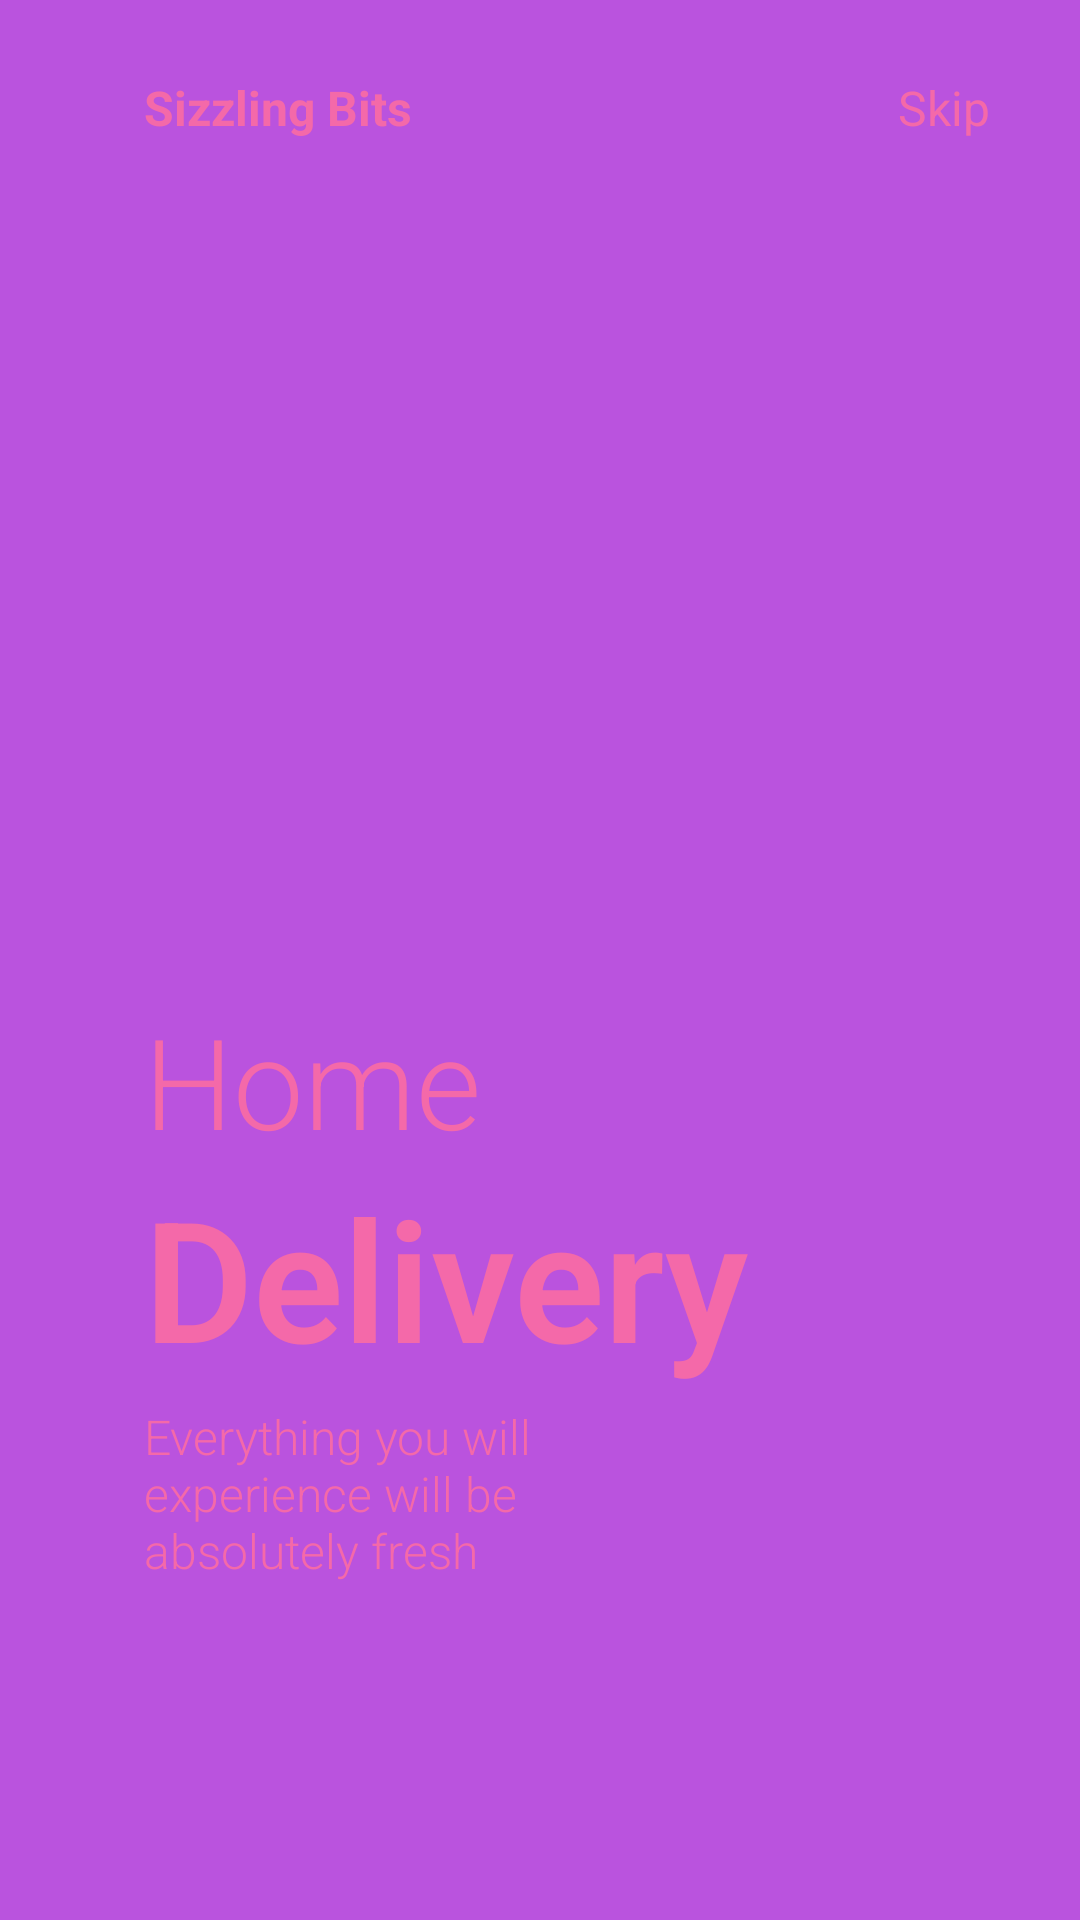

This screen was rendered from an Android layout file. Write that file and the resources it references.
<!-- AndroidManifest.xml: application theme AppTheme -->
<!-- res/layout/fragment_on_boarding2.xml -->
<?xml version="1.0" encoding="utf-8"?>

<androidx.constraintlayout.widget.ConstraintLayout
    xmlns:android="http://schemas.android.com/apk/res/android" android:layout_width="match_parent"
    android:layout_height="match_parent"
    xmlns:app="http://schemas.android.com/apk/res-auto"
    android:background="@color/purple">

    <ImageView
        android:id="@+id/imageView"
        android:layout_width="200dp"
        android:layout_height="200dp"
        android:src="@drawable/img2"
        app:layout_constraintVertical_bias=".3"
        app:layout_constraintHorizontal_bias=".3"
        app:layout_constraintBottom_toBottomOf="parent"
        app:layout_constraintEnd_toEndOf="parent"
        app:layout_constraintStart_toStartOf="parent"
        app:layout_constraintTop_toTopOf="parent" />

    <TextView
        android:id="@+id/textView"
        android:layout_width="wrap_content"
        android:layout_height="wrap_content"
        android:layout_marginTop="25dp"
        android:text="Sizzling Bits"
        android:textColor="@color/pink"
        android:textSize="16dp"
        android:textStyle="bold"
        app:layout_constraintBottom_toTopOf="@+id/imageView"
        app:layout_constraintEnd_toEndOf="parent"
        app:layout_constraintHorizontal_bias="0"
        app:layout_constraintStart_toStartOf="@+id/imageView"
        app:layout_constraintTop_toTopOf="parent"
        app:layout_constraintVertical_bias="0" />

    <TextView
        android:layout_width="wrap_content"
        android:layout_height="wrap_content"
        android:text="Skip"
        android:textSize="16sp"
        app:layout_constraintHorizontal_bias="1"
        android:layout_marginEnd="30dp"
        android:textColor="@color/pink"
        app:layout_constraintBottom_toBottomOf="@+id/textView"
        app:layout_constraintEnd_toEndOf="parent"
        app:layout_constraintStart_toEndOf="@+id/textView"
        app:layout_constraintTop_toTopOf="@+id/textView" />

    <TextView
        android:id="@+id/textView2"
        android:layout_width="wrap_content"
        android:layout_height="wrap_content"
        android:fontFamily="sans-serif-light"
        android:text="Home"
        android:textColor="@color/pink"
        android:textSize="42sp"
        app:layout_constraintBottom_toBottomOf="parent"
        app:layout_constraintEnd_toEndOf="parent"
        app:layout_constraintHorizontal_bias="0"
        app:layout_constraintStart_toStartOf="@+id/imageView"
        app:layout_constraintTop_toBottomOf="@+id/imageView"
        app:layout_constraintVertical_bias="0" />

    <TextView
        android:id="@+id/textView3"
        android:layout_width="wrap_content"
        android:layout_height="wrap_content"
        android:fontFamily="sans-serif-light"
        android:text="Delivery"
        android:textColor="@color/pink"
        android:textSize="56sp"
        android:textStyle="bold"
        app:layout_constraintBottom_toBottomOf="parent"
        app:layout_constraintEnd_toEndOf="parent"
        app:layout_constraintHorizontal_bias="0"
        app:layout_constraintStart_toStartOf="@+id/textView2"
        app:layout_constraintTop_toBottomOf="@+id/textView2"
        app:layout_constraintVertical_bias="0" />

    <TextView
        android:id="@+id/textView4"
        android:layout_width="0dp"
        android:layout_height="0dp"
        android:layout_marginTop="5dp"
        android:textColor="@color/pink"
        android:fontFamily="sans-serif-light"
        android:text="Everything you will experience will be absolutely fresh"
        android:textSize="16sp"
        app:layout_constraintBottom_toBottomOf="parent"
        app:layout_constraintEnd_toEndOf="parent"
        app:layout_constraintHeight_percent=".1"
        app:layout_constraintHorizontal_bias="0"
        app:layout_constraintStart_toStartOf="@+id/textView3"
        app:layout_constraintTop_toBottomOf="@+id/textView3"
        app:layout_constraintVertical_bias="0"
        app:layout_constraintWidth_percent=".5" />

    <ImageView
        android:layout_width="50dp"
        android:layout_height="10dp"
        android:src="@drawable/tab2"
        app:layout_constraintBottom_toBottomOf="parent"
        app:layout_constraintEnd_toEndOf="parent"
        android:layout_marginStart="5dp"
        app:layout_constraintStart_toStartOf="@+id/textView4"
        app:layout_constraintTop_toBottomOf="@+id/textView4"
        app:layout_constraintVertical_bias=".6"
        app:layout_constraintHorizontal_bias="0"/>
</androidx.constraintlayout.widget.ConstraintLayout>
<!-- resources referenced by this layout -->
<resources>
  <color name="pink">#f469a9</color>
  <color name="purple">#ba53de</color>
  <style name="AppTheme" parent="Theme.AppCompat.Light.NoActionBar">
          
          <item name="colorPrimary">@color/colorPrimary</item>
          <item name="colorPrimaryDark">@color/colorPrimaryDark</item>
          <item name="colorAccent">@color/colorAccent</item>
      </style>
  <color name="colorPrimary">#e3e6ed</color>
  <color name="colorPrimaryDark">#0099ff</color>
  <color name="colorAccent">#31456a</color>
</resources>
